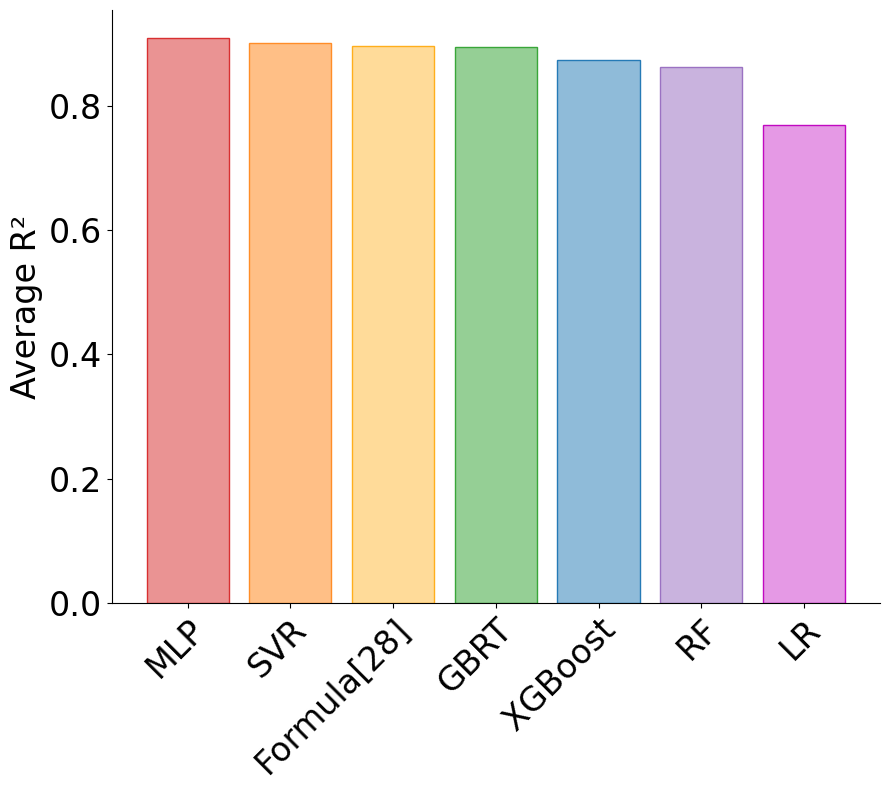

This figure's Python source:
import matplotlib.pyplot as plt
import numpy as np
plt.rcParams['font.family'] = 'Arial'       # 全局字体设置为 Arial
plt.rcParams['axes.unicode_minus'] = False  # 显示负号
# 数据
models = ['RF', 'GBRT', 'XGBoost', 'LR', 'MLP', 'SVR','Formula[28]']
mae_values = [0.8628023451069552,
              0.894294539235849,
              0.874114668356474,
              0.7697133174882456,
              0.9086517925062634,
              0.900270204865867,
              0.8964]

# 按 MAE 值从大到小排序
sorted_indices = np.argsort(mae_values)[::-1]  # 获取排序后的索引
sorted_models = [models[i] for i in sorted_indices]  # 排序后的模型名称
sorted_mae_values = [mae_values[i] for i in sorted_indices]  # 排序后的 MAE 值

# 自定义颜色（按排序后的顺序使用）
# 自定义颜色（按你给的顺序）
custom_colors = ['#EA9393', '#FFBF86', '#FFDB99', '#95CF95', '#8FBBD9', '#C9B3DE','#E599E5']
border_colors = ['#D83031', '#FF8D28', '#FFAE1C', '#39A639', '#257AB6', '#9B72C2', '#C109C1']
# 创建柱状图
plt.figure(figsize=(9, 8))
bars = plt.bar(sorted_models, sorted_mae_values, color=custom_colors,edgecolor=border_colors)

# 去掉上边框和右边框
ax = plt.gca()
ax.spines['top'].set_visible(False)
ax.spines['right'].set_visible(False)

# 添加标题和标签
plt.title('', fontsize=16)
plt.xlabel('', fontsize=20)
plt.ylabel('Average R²', fontsize=24)

# 美化刻度
plt.xticks(rotation=45, ha='right', rotation_mode="anchor",fontsize=24)  # 优化x轴标签显示
plt.yticks(fontsize=24)  # 优化y轴标签显示

# 自动调整布局并保存
plt.tight_layout()
plt.savefig('R².png', dpi=300)
plt.show()
